Dataset: xray_project (GitHub, fenshui888/xray_project). Classes: bacterial pneumonia, normal, viral pneumonia.

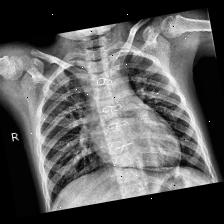
Label: viral pneumonia

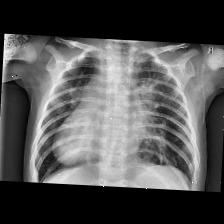
Label: bacterial pneumonia

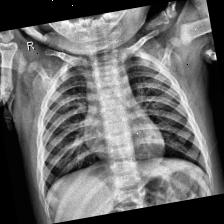
Label: normal

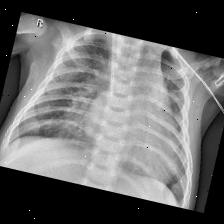
Label: bacterial pneumonia

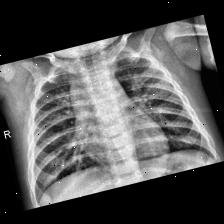
Label: viral pneumonia

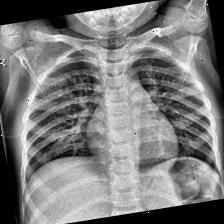
Label: normal
